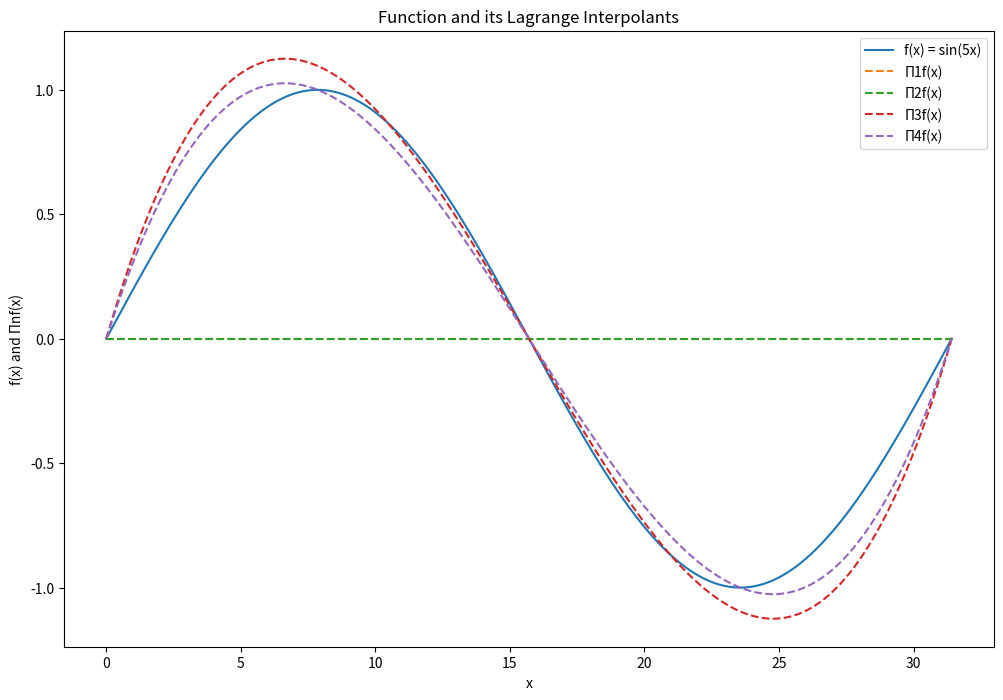
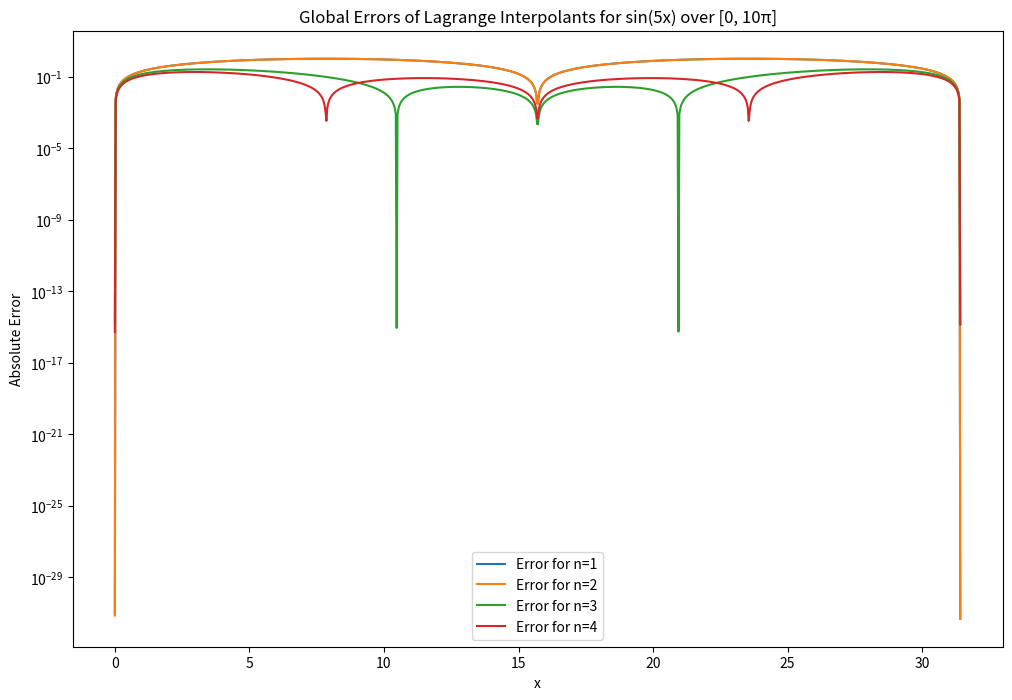
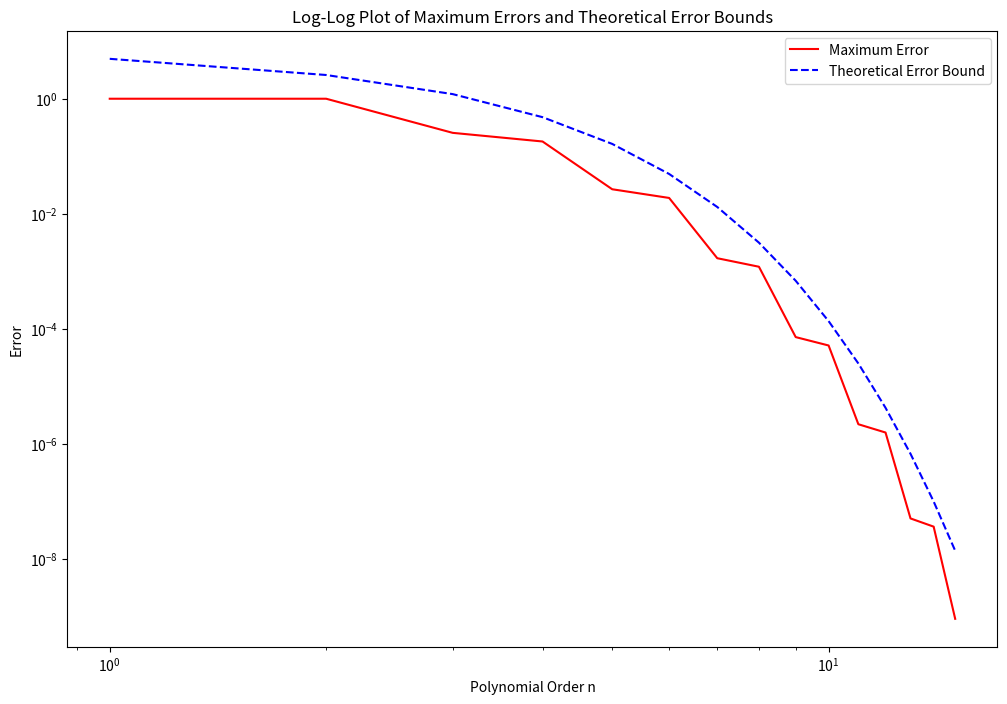
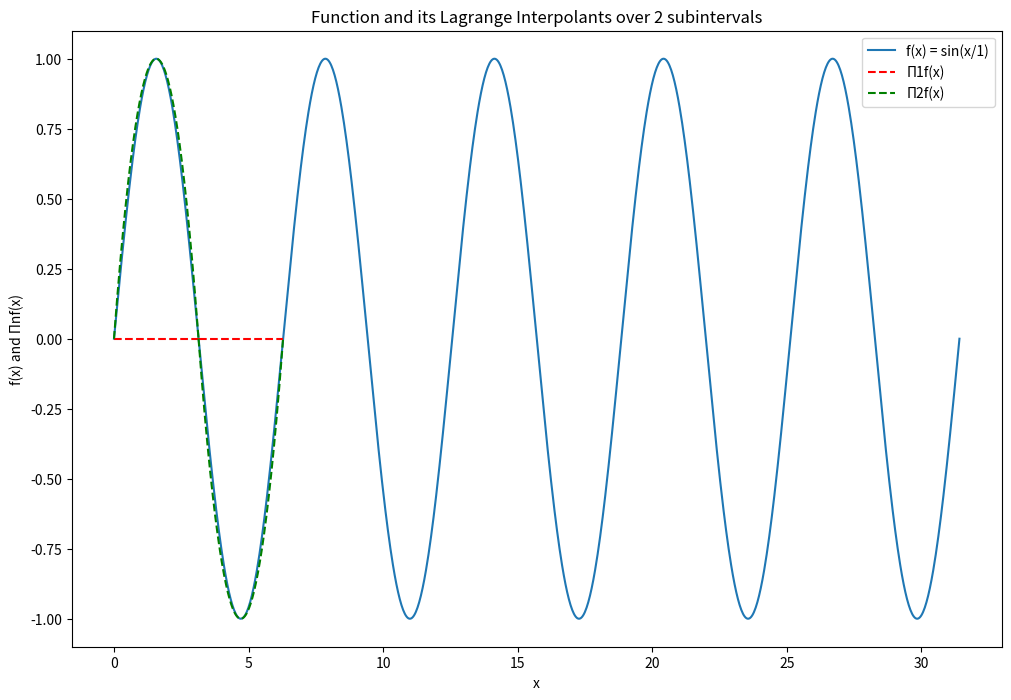
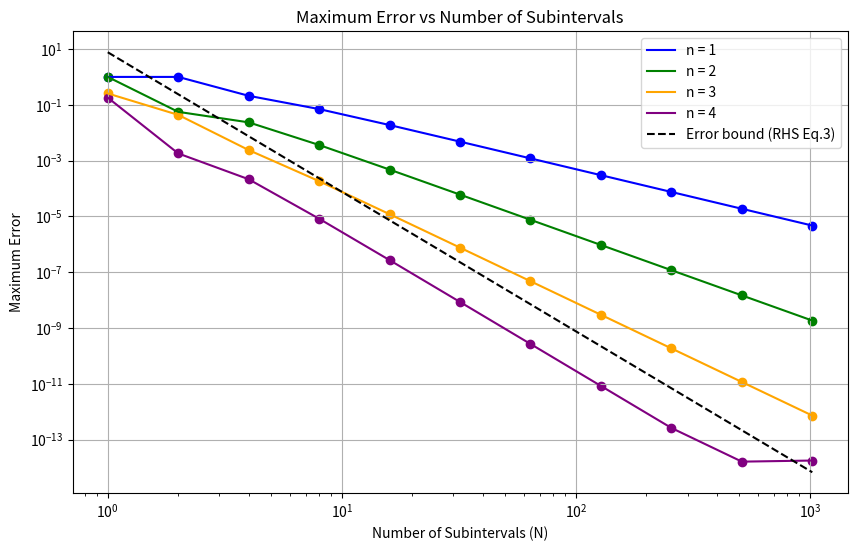
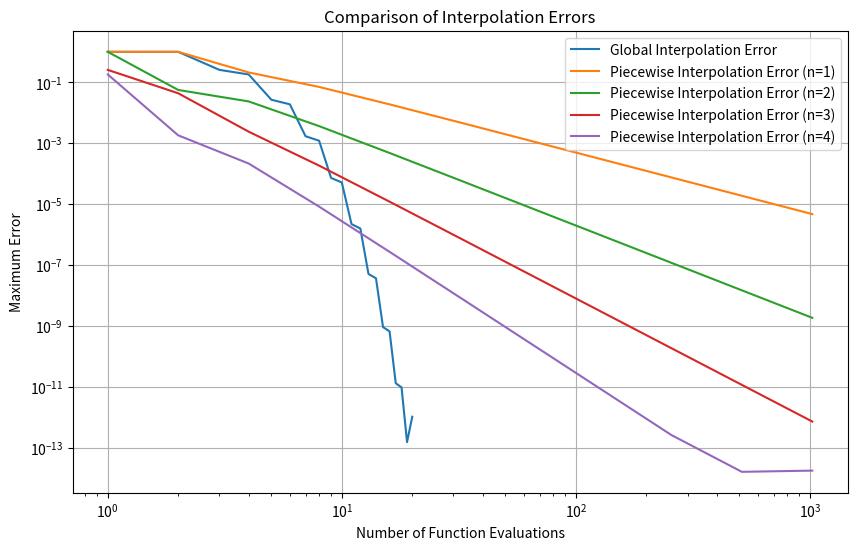
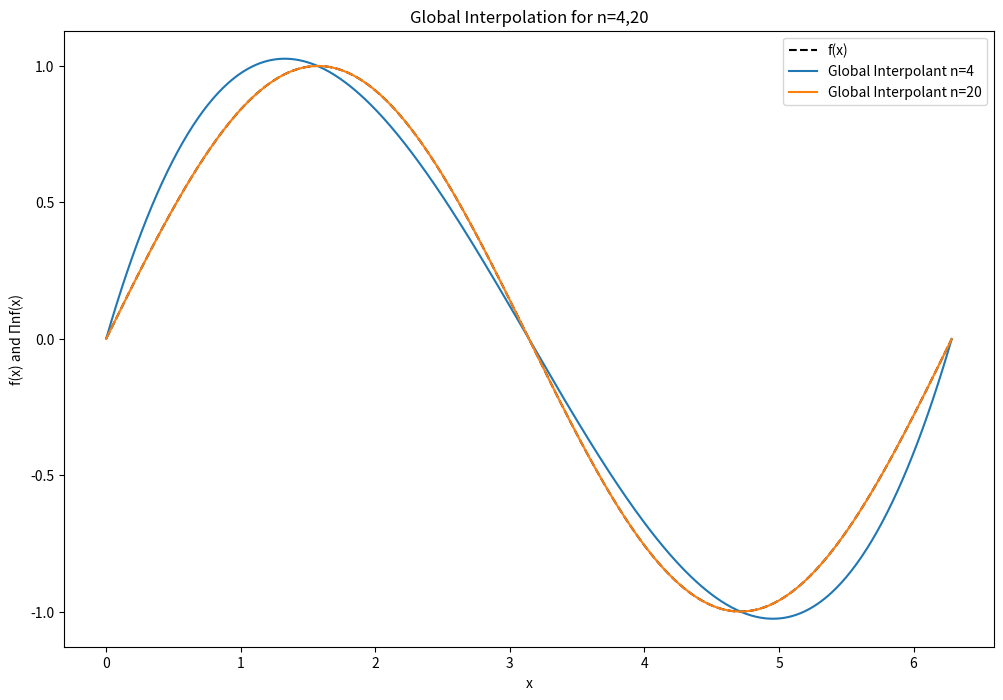
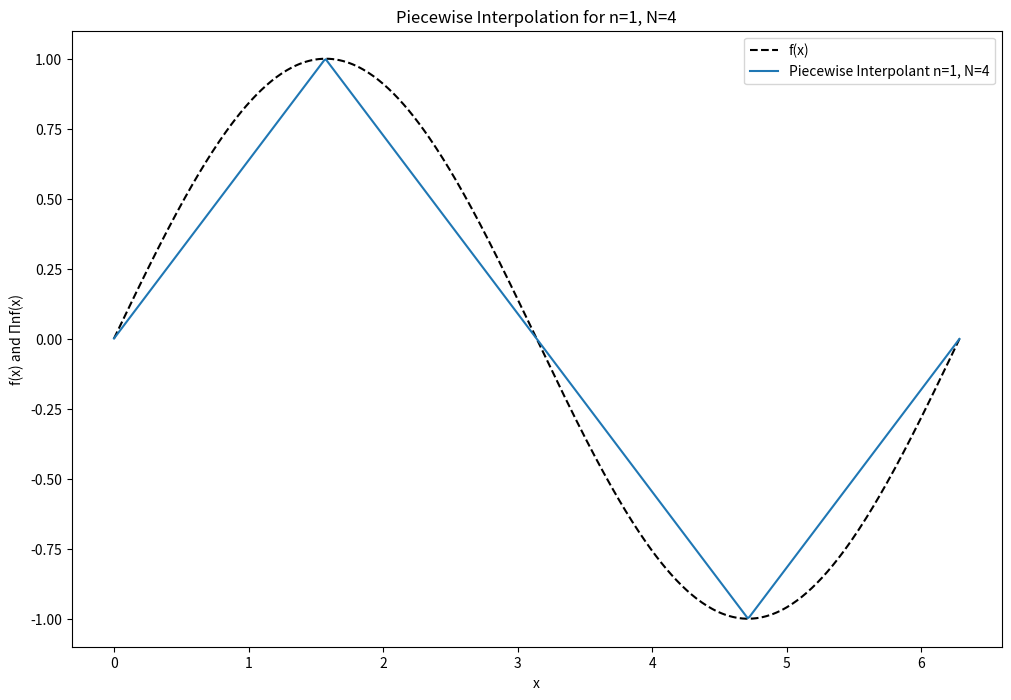
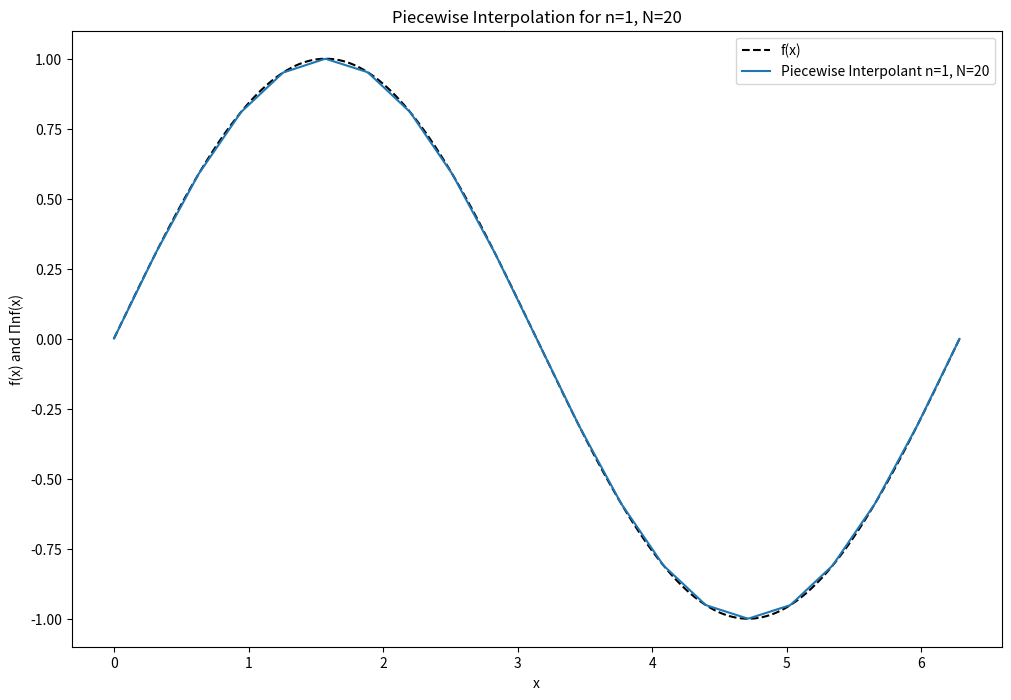
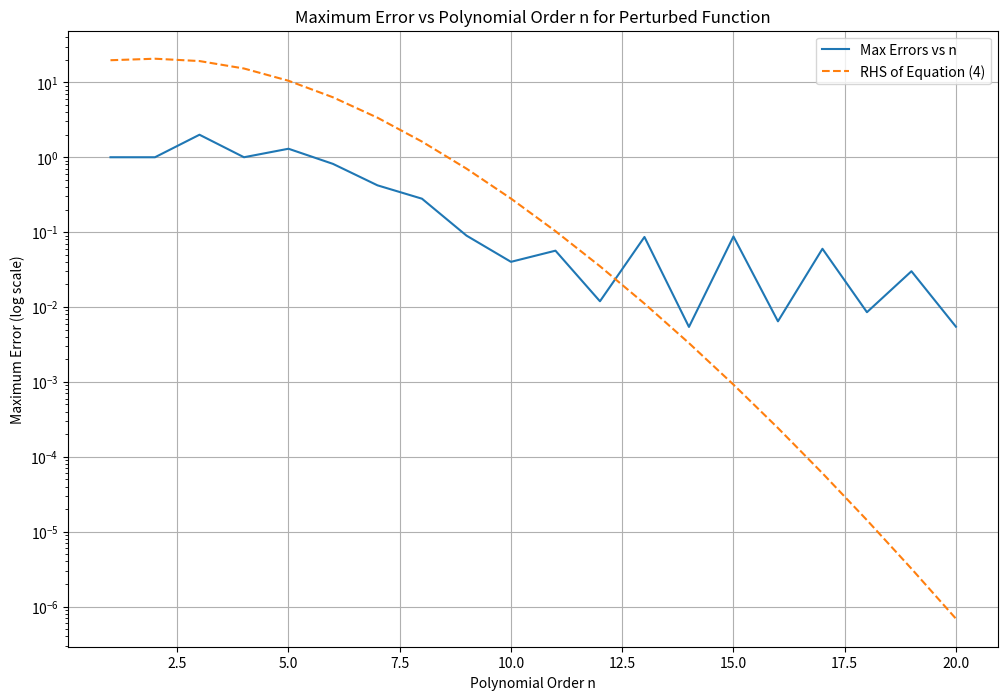
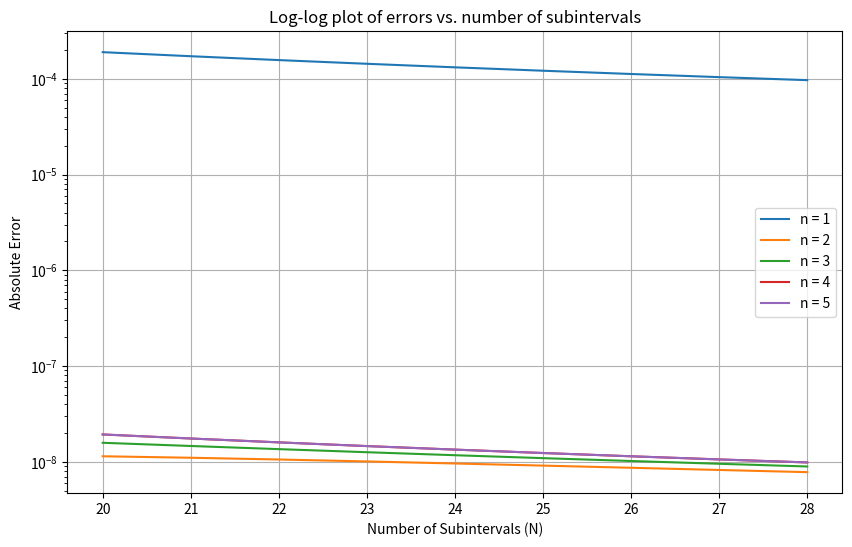

Reproduce these figures in Python, in order.
# -*- coding: utf-8 -*-
"""Yuval & Nick NM_LAB1.ipynb

Automatically generated by Colab.

Original file is located at
    https://colab.research.google.com/drive/1dYjzmx6TH_c80krZMzu7Y2rWByoOiZKC

## **A. Global Lagrange interpolation**
"""

# import all the packages here

import numpy as np
import matplotlib.pyplot as plt

## Lagrange interpolation
#
# INPUT:
# f         scalar-valued function
# interval  interpolation interval [a,b]
# n         interpolation order
#
# OUTPUT:
# coeff     centered coefficients of Lagrange interpolant

def lagrangeInterp(f, interval, n):
    a, b = interval
    x = np.linspace(a, b, n+1)
    y = f(x)
    midpoint = (a + b) / 2

    # Shift x values to center the polynomial
    shifted_x = x - midpoint

    # Fit the polynomial using centered x values and the function values
    coeffs = np.polyfit(shifted_x, y, n)

    # The coeffs are returned in descending powers, which is expected by evaluateInterpolant
    return coeffs



# Test function
def test_function(x):
    return np.sin(x)

# Using the interval [0, 2*pi] and interpolation order 1 and 2:
print(f"Centered coefficients (c_i) for n = 1: {lagrangeInterp(test_function, [0, 2 * np.pi], 1)}")
print(f"Centered coefficients (c_i) for n = 2: {lagrangeInterp(test_function, [0, 2 * np.pi], 3)}")

## Evaluate interpolant
#   Yq = EVALUATEINTERPOLANT(C, I, Xq, N), with N=1, evaluates the Lagrange
#   interpolant defined by the coefficients C on the given interval I at the points
#   in the array Xq. C is an array of length n+1 (the indeces then being 0,...,n)
#   containing the polynomial coefficients in descending powers:
#
#      Yq[i] = C[0]*(Xq[i]-M)**n + C[1]*(Xq[i]-M)**(n-1) +...+ C[n-1]*(Xq[i]-M) + C[n],
#
#   where M is the midpoint of the interval
#      M = (I[0] + I[1]) / 2
#
#   Yq = EVALUATEINTERPOLANT(Cs, Is, Xq, N) evaluates the piecewise Lagrange
#   interpolants defined by the coefficients Cs(i, :) on the interval Is(i, :)
#   with N subintervals at the points in the array Xq.


def evaluateInterpolant(coeffs, intervals, xVals, N):
    fVals = np.zeros((np.size(xVals)))  #initialize an array to store function values

    if N == 1:  #check if interpolation degree is 1
        for i in range(np.size(coeffs) - 1):  #loop over each interval
            m = (intervals[0] + intervals[1]) / 2  #calc the midpoint of the interval
            fVals = np.polyval(coeffs, xVals - m)  #evaluate polynomial at each x value shifted by the midpoint
    else:
        for k in range(N):  #loop over each interval for higher degrees
            coeff_int = coeffs[k, :]  #extract coeff for the current segment
            I_int = intervals[k, :]  #extract interval for the current segment
            x_int = xVals[(I_int[0] <= xVals) & (xVals <= I_int[1])]  #extract x values within the interval
            m = (I_int[0] + I_int[1]) / 2  #calc the midpoint of the interval
            y = np.polyval(coeff_int, x_int - m)  #evaluate polynomial at each x value shifted by the midpoint
            fVals[(I_int[0] <= xVals) & (xVals <= I_int[1])] = y  #store evaluated values in fVals

    return fVals  # return the array of function values

# set the value of p to use for all the questions in sections A and B
p = 5

# Consider f(x) = sin(x/p) on the interval [0, 2pπ], with p ∈ N. You are given the code of a Python function evaluateInterpolant which
# evaluates a single (or piecewise) Lagrange interpolant. In a single figure plot the function f and the interpolating polynomials
# Π1f(x),...,Π4f(x) on the given interval. The TA will set a value of p during the discussion, so make your whole code dependent on p.
# Then make a new figure, and using semilogy plot the error of the interpolating polynomials |f(x)−Π1f(x)|,...,|f(x)−Π4f(x)| as a function of x.

f = lambda x: np.sin(x/p)
I = [0, 2*np.pi*p]

# when calling evaluateInterpolant, you can use the following Xq array
points = int(1e3 + 1)
Xq = np.linspace(I[0], I[1], points)

# fix N and use a for loop over n to add the 4 plots to the figure
plt.figure(figsize=(12, 8))

plt.plot(Xq, f(Xq), label=f'f(x) = sin({p}x)')

for n in range(1,5):
    coeffs = lagrangeInterp(lambda x: f(x), I, n)
    fVals = evaluateInterpolant(coeffs, I, Xq, N=1)
    plt.plot(Xq, fVals, '--', label=f'Π{n}f(x)')


# add the the original function to the plot for comparison
# don't forget labelling your plot to improve readability
# useful functions: plt.title plt.xlabel plt.ylabel plt.legend

plt.title('Function and its Lagrange Interpolants')
plt.xlabel('x')
plt.ylabel('f(x) and Πnf(x)')
plt.legend()
plt.show()


# compute the 4 global errors and plot them using the same strategy
# you used before

# Define a dense range of x values for plotting and error computation
x_dense = np.linspace(I[0], I[1], 1000)

plt.figure(figsize=(12, 8))

# Compute interpolants and errors for orders 1 through 4
for n in range(1, 5):
    # Get coefficients for the nth order polynomial
    coeffs = lagrangeInterp(f, I, n)
    # Evaluate the interpolant over the dense x range
    interpolant_values = evaluateInterpolant(coeffs, I, x_dense, N=1)
    # Evaluate the original function over the same range
    function_values = f(x_dense)
    # Compute absolute errors
    errors = np.abs(function_values - interpolant_values)
    # Plotting each error curve
    plt.semilogy(x_dense, errors, label=f'Error for n={n}')

# Add plot details
plt.title(f'Global Errors of Lagrange Interpolants for sin({p}x) over [0, {p*2}π]')
plt.xlabel('x')
plt.ylabel('Absolute Error')
plt.legend()
plt.show()


# Discussion question A.1:
# For each value of n, at how many points is the error between interpolant and function (very close to) zero in the plots?
# How can this number of points be explained from the theory?

# Answer:
# The error between the interpolant and the function is zero at exactly n+1 points for each polynomial of order n.
# This is because a Lagrange polynomial of order n constructed from n+1 points will exactly pass through those n+1 points.
# These points are the interpolation nodes, where the function and its interpolant agree completely.

# For Π1f, . . . , Π15f compute the maximum error on the given interval, and plot that maximum error in the y-axis in terms of the polynomial
# order n in the x-axis using loglog. Also include in the plot the right-hand-side of Equation (2).

# strategy: inside a for loop, compute coefficients, evaluate interpolant
# for n = 1,...,15 and save the corresponding value of the maximum error and
# rhs of Equation (2)

# Function to compute the theoretical error bound
def error_bound(n):
    """
    Calculate the theoretical error bound for the n-th order Lagrange interpolant of sin(px).

    Parameters:
        n (int): The order of the polynomial interpolant.

    Returns:
        float: The calculated error bound based on the maximum (n+1)-th derivative of sin(px).
    """
    # For f(x) = sin(x/p), the (n+1)-th derivative has a maximum absolute value of p^(n+1)
    max_derivative = (1/p)**(n+1)

    # Error bound formula from the document
    return (max_derivative / (4 * (n + 1))) * ((I[1] - I[0]) / n)**(n + 1)

# Lists to store maximum errors and theoretical bounds
max_errors = []
theoretical_bounds = []

# Compute errors and bounds for polynomial orders from 1 to 15
for n in range(1, 16):
    # Compute the coefficients of the interpolant
    coeffs = lagrangeInterp(f, I, n)
    # Evaluate the interpolant at dense points within the interval
    interpolant_values = evaluateInterpolant(coeffs, I, x_dense, N=1)
    # Compute the actual function values at the same points
    function_values = f(x_dense)
    # Calculate absolute errors and find the maximum error
    errors = np.abs(function_values - interpolant_values)
    max_error = np.max(errors)
    max_errors.append(max_error)
    # Compute the theoretical error bound for the current order
    theoretical_bounds.append(error_bound(n))

# Plotting the results using a log-log scale
plt.figure(figsize=(12, 8))
plt.loglog(range(1, 16), max_errors, 'r-', label='Maximum Error')
plt.loglog(range(1, 16), theoretical_bounds, 'b--', label='Theoretical Error Bound')

# Adding plot details
plt.title('Log-Log Plot of Maximum Errors and Theoretical Error Bounds')
plt.xlabel('Polynomial Order n')
plt.ylabel('Error')
plt.legend()
plt.show()

# Discussion question A.2:
# Which of both curves (true error and right-hand-side of Equation (2)) is larger? How can this be explained from the theory?

# Answer:
# Typically, the true error curve is below the curve of the right-hand-side of Equation (2). This is because the theoretical error bound
# provided by Equation (2) is an upper bound estimate. The actual error often does not reach this theoretical maximum due to specific
# properties of the function and the polynomial approximation used. The theoretical error bound assumes the worst-case scenario based on
# the maximum value of the (n+1)-th derivative of the function over the interval, which may not always manifest at every point within the
# interval. Thus, while the theoretical error gives a safe upper limit on the error, the true error might be significantly lower, depending
# on how well the polynomial approximates the function across the interval.

"""## **B. Piecewise interpolation and stability analysis**"""

## Piecewise interpolation
#
# INPUT:
# f             f scalar-valued function
# interval      interpolation interval [a, b]
# n             interpolation order
# N             number of subintervals
#
# OUTPUT:
# coeffs        multidimensional array, i-th element is an array containing the
#               centered coefficients of i-th subinterval (you can do it also with lists)
# intervals     multidimensional array, i-th element is an array containing the
#               beginning and endpoint of i-th subinterval (you can do it also with lists)


def piecewiseInterp(f, interval, n, N):
    a, b = interval
    # Compute the length of each subinterval
    subinterval_length = (b - a) / N

    # Initialize the lists to store coefficients and subintervals
    coeffs = []
    intervals = []

    # Loop over each subinterval
    for i in range(N):
        # Define the start and end of the subinterval
        sub_a = a + i * subinterval_length
        sub_b = sub_a + subinterval_length
        sub_interval = [sub_a, sub_b]
        intervals.append(sub_interval)

        # Compute the coefficients for the subinterval
        sub_coeffs = lagrangeInterp(f, sub_interval, n)
        coeffs.append(sub_coeffs)

    return coeffs, intervals

# Define the overall interval and parameters
interval = [0, 2*np.pi]
n = 2  # Polynomial order
N = 2  # Number of subintervals

# Compute the piecewise interpolation of sin(x)
coefficients, subintervals = piecewiseInterp(test_function, interval, n, N)

# Print the results
print("Coefficients per subinterval:")
for coeff in coefficients:
    print(coeff)
print("\nSubintervals:")
for subinterval in subintervals:
    print(subinterval)

# Consider f as before and keep the code depending on p. In a single figure, plot the function f and the piecewise Lagrange interpolants
# of order 1, 2, 3 and 4 using N = 4 subintervals.

p = 1
f = lambda x: np.sin(x/p)
I = [0, 2*np.pi*p]
N = 2


plt.figure(figsize=(12, 8))
plt.plot(Xq, f(Xq), label=f'f(x) = sin(x/{p})')


colors = ['red', 'green', 'blue', 'black']  # define some nice colors for plotting
for n in range(1, N+1): # loop over each degree of interpolation from 1 to N
    coeffs, intervals = piecewiseInterp(f, I, n, N)  # obtain coeff and intervals for piecewise interpolation of degree n
    for i in range(N):
        sub_interval = intervals[i]
        sub_x = np.linspace(sub_interval[0], sub_interval[1], 250)  # create x values evenly spaced within the sub-interval
        sub_coeffs = coeffs[i]
        midpoint = (sub_interval[0] + sub_interval[1]) / 2
        sub_y = np.polyval(sub_coeffs, sub_x - midpoint)  # evaluate the polynomial for the current sub-interval

        # adjusting the label to only appear once per n value
        if i == 0:
            label = f'Π{n}f(x)'  # label only the first subinterval per n
        else:
            label = None  # No label for subsequent subintervals

        plt.plot(sub_x, sub_y, '--', color=colors[n-1], label=label)


# Adding plot details
plt.title(f'Function and its Lagrange Interpolants over {N} subintervals')
plt.xlabel('x')
plt.ylabel('f(x) and Πnf(x)')
plt.legend()
plt.show()

print(f'{N} subintervals: {intervals}')

# Make another figure with the logarithm of the error as a function of x, for the piecewise interpolants with n = 1,...,4 at
# a fixed number of subintervals N = 4. For each order n = 1, . . . , 4, plot the maximum error over the whole interval v/s the
# number of subintervals N = 2^l, for l = 0,...,10 using loglog, together with the right-hand side of Equation (3).

# Define the error function
def max_error(f, coeffs, intervals, n):
    """
    Compute the maximum error of the piecewise interpolant.

    Parameters:
        f (function): The original function.
        coeffs (list): List of coefficients for each subinterval.
        intervals (list): List of subintervals.
        n (int): Polynomial order of the interpolant.

    Returns:
        float: Maximum error of the piecewise interpolant.
    """
    max_err = 0  # Initialize maximum error
    # Loop over each subinterval
    for i in range(len(intervals)):
        sub_interval = intervals[i]  # Extract current subinterval
        sub_coeffs = coeffs[i]  # Extract coefficients for current subinterval
        sub_x = np.linspace(sub_interval[0], sub_interval[1], 250)  # Generate points within subinterval
        midpoint = (sub_interval[0] + sub_interval[1]) / 2  # Compute midpoint of subinterval
        # Evaluate interpolant at generated points
        interpolated_values = np.polyval(sub_coeffs, sub_x - midpoint)
        true_values = f(sub_x)  # Compute true function values at generated points
        error = np.max(np.abs(interpolated_values - true_values))  # Compute maximum error within subinterval
        max_err = max(max_err, error)  # Update maximum error
    return max_err

# Define the function f(x)
def f(x):
    return np.sin(x/2)

# Define the interval [a, b]
a, b = 0, 2*np.pi*2

# Define the range of number of subintervals N
Ns = [2**l for l in range(11)]

# Initialize lists to store maximum errors for each polynomial order
max_errors = [[] for _ in range(4)]

# Loop over polynomial orders
for n in range(1, 5):
    # Initialize list to store errors for each number of subintervals N
    errors = []
    # Loop over number of subintervals
    for N in Ns:
        # Compute piecewise interpolation
        coeffs, intervals = piecewiseInterp(f, [a, b], n, N)
        # Compute maximum error
        error = max_error(f, coeffs, intervals, n)
        errors.append(error)
    max_errors[n-1] = errors

# Plotting
plt.figure(figsize=(10, 6))
colors = ['blue', 'green', 'orange', 'purple']  # Define colors for each n value
for n, errors in enumerate(max_errors, start=1):
    plt.loglog(Ns, errors, label=f'n = {n}', color=colors[n-1])

    # Plotting N = 2^l points
    for l in range(11):
        plt.scatter(2**l, max_errors[n-1][l], color=colors[n-1])

# Plotting the right-hand side of the error bound equation
rhs = [(np.max(np.abs(np.gradient(f(np.linspace(a, b, 1000)), np.linspace(a, b, 1000), edge_order=2))) / (4*(n + 1))) * ((b - a) / (N * n))**(n+1) for N in Ns]
plt.loglog(Ns, rhs, 'k--', label='Error bound (RHS Eq.3)')

plt.title('Maximum Error vs Number of Subintervals')
plt.xlabel('Number of Subintervals (N)')
plt.ylabel('Maximum Error')
plt.legend()
plt.grid(True)
plt.show()

# Discussion question B.1:
# For fixed n, each of the error curves EnN f should result in (approximately) a straight line as a function of N
# in the double logarithmic plot. Explain that in view of the theory, and in particular why the slope of that lines changes with changing n.

# Answer:
# In a log-log plot, a linear relationship suggests a power law relationship between the variables. For the case of polynomial interpolation,
# the error decreases as the number of subintervals increases, which follows a power law decrease. The theoretical error bound for polynomial
# interpolation states that the error decreases as N^(-n-1), where n is the polynomial order. This relationship is due to the fact that higher
# order polynomials can approximate the function more accurately over smaller intervals, thus as n increases, the ability to closely match the
# function over each subinterval improves significantly.

# The slope of the line in a log-log plot corresponds to the exponent in the power law relationship. Thus, as n increases, the slope becomes steeper,
# indicating a faster decrease in error with increasing N. This is because higher order interpolants are more flexible and can adapt better to the
# function's changes within each subinterval.

# Comparison
# In a single figure, using loglog, plot the following computed errors v/s the number of required function evaluations :
# • One curve for the maximum (global) Lagrange interpolation error max_x∈[a,b] |Enf(x)|,
# where n = 1, . . . , 20 is varied in order to obtain different number of functions evaluations.
# • One curve for each n = 1, . . . , 4: the maximum piecewise Lagrange interpolation error max_x∈[a,b] |E_(n)^(N)f(x)|,
# where N = 2l, l = 0,...,10, is varied in order to obtain different number of functions evaluations.

# Define the function f(x)
def f(x):
    return np.sin(x/2)

# Define the interval [a, b]
a, b = 0, 2*np.pi*2

# Define the range of number of subintervals N
Ns = [2**l for l in range(11)]

# Initialize lists to store maximum errors for global and piecewise interpolation
global_errors = []
piecewise_errors = [[] for _ in range(4)]

# Corrected global interpolation error calculation
for n in range(1, 21):
    # Compute global interpolation, simulating a single 'piecewise' interval
    coeffs_global, _ = piecewiseInterp(f, [a, b], n, 1)
    # Properly format the interval for global error calculation
    global_interval = [[a, b]]  # Ensure it's a list of one list representing the whole interval
    # Compute maximum error, pass the interval in correct format
    error_global = max_error(f, coeffs_global, global_interval, n)
    global_errors.append(error_global)


# Loop over polynomial orders for piecewise interpolation
for n in range(1, 5):
    # Initialize list to store errors for each number of subintervals N
    errors_piecewise = []
    # Loop over number of subintervals
    for N in Ns:
        # Compute piecewise interpolation
        coeffs_piecewise, intervals = piecewiseInterp(f, [a, b], n, N)
        # Compute maximum error, now correctly passing 'n'
        error_piecewise = max_error(f, coeffs_piecewise, intervals, n)
        errors_piecewise.append(error_piecewise)
    piecewise_errors[n-1] = errors_piecewise



# Compute number of function evaluations for global interpolation
evaluations_global = list(range(1, 21))

# Compute number of function evaluations for piecewise interpolation
evaluations_piecewise = [2**l for l in range(11)]

# Plotting
plt.figure(figsize=(10, 6))

# Plot global interpolation error
plt.loglog(evaluations_global, global_errors, label='Global Interpolation Error')

# Plot piecewise interpolation errors for each n
for n, errors_piecewise in enumerate(piecewise_errors, start=1):
    plt.loglog(evaluations_piecewise, errors_piecewise, label=f'Piecewise Interpolation Error (n={n})')

plt.title('Comparison of Interpolation Errors')
plt.xlabel('Number of Function Evaluations')
plt.ylabel('Maximum Error')
plt.legend()
plt.grid(True)
plt.show()

# Discussion question B.2:
# (a) Which method of increasing the interpolation accuracy leads to a smaller number of function evaluations for a given accuracy?
# Justify your answer using the error estimation (3).

# Answer:
# Increasing the polynomial order (n) generally leads to a more significant improvement in accuracy per function evaluation compared
# to increasing the number of subintervals (N). This is because increasing n improves the polynomial's ability to fit more complex
# functions with fewer intervals, thus reducing the error more substantially for each additional polynomial term than simply dividing
# the domain into more pieces without improving the order of the polynomial.

# Justification using the error estimation (3):
# Error estimation (3) suggests that the error decreases exponentially with an increase in n and polynomially with an increase in N.
# Therefore, for a given number of function evaluations, increasing n tends to be more efficient at reducing error than increasing N,
# especially for smooth functions where higher-order derivatives are small.

# Consider now the interpolation of the perturbed function f (x) = f (x) + 10^-3 cos(8x/p), p ∈ N.
# Note that the total error is now given by Πnf(x) − f(x) and Πn f(x) − f(x) for Lagrange and piecewise Lagrange interpolation respectively.
# Hence you should use (4) and (5) as the corresponding upper bounds.
# Create separate plots with:
# • f(x) and Πnf(x) for n = {4,20}.
# • f(x) and Πnf(x)for n=1, N={4,20}.
# • max_x(Πnf~(x)−f(x)) v/s n, with n = 1, . . . , 20. Include also in the plot the right-hand-side of (4). Use loglog.
# • max_x(Πnf~(x) − f(x)) v/s N, for n = 1,2,3,4 with N = 2^j , j=0,...,10. Include also in the plot the right-hand-side of (5). Use loglog.

p = 3  # Can vary as needed

# Define the perturbed function
def f_perturbed(x, p):
    return np.sin(x) + 10**(-3) * np.cos(8*x/p) #!!! Change made_;

# Define the x values for plotting
x_vals = np.linspace(0, 2 * np.pi, 500) # removed p
f_vals = f_perturbed(x_vals, p)

# global Interpolation for n = 4, 20
plt.figure(figsize=(12, 8))
plt.plot(x_vals, f_vals, label='f(x)', linestyle='--', color='black')

for n in [4, 20]: # iterate over a couple of predefined degrees of interpolation (4 and 20)
    coeffs = lagrangeInterp(lambda x: f_perturbed(x, p), [min(x_vals), max(x_vals)], n) # compute Lagrange interpolation coefficients using perturbed function values
    interp_vals = evaluateInterpolant(coeffs, [min(x_vals), max(x_vals)], x_vals, 1)  # evaluate the interpolant over the entire range of x values
    plt.plot(x_vals, interp_vals, label=f'Global Interpolant n={n}')

plt.title('Global Interpolation for n=4,20')
plt.xlabel('x')
plt.ylabel('f(x) and Πnf(x)')
plt.legend()
plt.show()

# Piecewise Interpolation for n = 1, N = 4, 20
for N in [4, 20]:
    plt.figure(figsize=(12, 8))
    plt.plot(x_vals, f_vals, label='f(x)', linestyle='--', color='black')
    coeffs, intervals = piecewiseInterp(lambda x: f_perturbed(x, p), [min(x_vals), max(x_vals)], 1, N)

    # initialize a numpy array for interpolated values
    interp_vals = np.zeros_like(x_vals)

    # calc interpolated values for each subinterval
    for k in range(N):
        sub_interval = intervals[k]
        coeff = coeffs[k]
        # Select x values that are within the current subinterval
        sub_x_vals = x_vals[(x_vals >= sub_interval[0]) & (x_vals <= sub_interval[1])]
        m = (sub_interval[0] + sub_interval[1]) / 2
        # Evaluate the polynomial at points centered around the midpoint
        sub_interp_vals = np.polyval(coeff, sub_x_vals - m)
        # Place evaluated values in the corresponding indices in interp_vals
        interp_vals[(x_vals >= sub_interval[0]) & (x_vals <= sub_interval[1])] = sub_interp_vals

    plt.plot(x_vals, interp_vals, label=f'Piecewise Interpolant n=1, N={N}')
    plt.title(f'Piecewise Interpolation for n=1, N={N}')
    plt.xlabel('x')
    plt.ylabel('f(x) and Πnf(x)')
    plt.legend()
    plt.show()

# define the RHS of Equation (4) using a lambda function
rhs = lambda n: (1 / (4 * (n + 1))) * ((b - a) / n)**(n + 1)

# compute maximum error vs. n
errors_n = []
n_range = range(1, 21)
for n in n_range:
    coeffs = lagrangeInterp(lambda x: f_perturbed(x, p), [a, b], n)  # compute Lagrange interpolation coefficients using perturbed function values for the given interval [a, b] and degree n
    interp_vals = evaluateInterpolant(coeffs, [a, b], x_vals, 1) # eval the interpolant over the entire range of x values
    max_error = np.max(np.abs(interp_vals - f_vals)) #calc the maximum error between the interpolant and the true function values
    errors_n.append(max_error)  # .append the maximum error to the list of errors for this degree of interpolation

# plotting results using semilogy
plt.figure(figsize=(12, 8))
plt.semilogy(n_range, errors_n, label='Max Errors vs n')
plt.semilogy(n_range, [rhs(n) for n in n_range], label='RHS of Equation (4)', linestyle='--')

plt.title('Maximum Error vs Polynomial Order n for Perturbed Function')
plt.xlabel('Polynomial Order n')
plt.ylabel('Maximum Error (log scale)')
plt.legend()
plt.grid(True)
plt.show()

# Discussion question B.3:
# (a) Describe the behavior of max_x(Πnf^(x) − f(x)) with respect to n and explain it in view of the theory.
# Answer: The error generally decreases as the polynomial order n increases. This is because higher-order polynomials
# can more accurately approximate complex functions within a given interval due to their increased flexibility.
# The theoretical error for polynomial interpolation indicates that the error should decrease at a rate proportional
# to N^(-n-1) as n increases, assuming the function is sufficiently smooth and the interval is appropriately small.

# (b) Describe the behavior of max_x(Πn f^(x) − f(x)) with respect to N and explain it in view of the theory.
# Answer: As the number of subintervals N increases, the maximum error tends to decrease. This decrease occurs because smaller
# subintervals allow the polynomial interpolant to better conform to local variations in the function, reducing the
# overall interpolation error. The error reduction rate as N increases is theoretically expected to be proportional to
# (1/N)^(n+1), where n is the polynomial order used within each subinterval.

# (c) In case that you would know that the “measured” function values are perturbed, but you just know that the perturbations
# correspond to random variables at each node every time, and therefore they will change every time you measure them,
# which combination of N and n would (most likely) lead to a more similar error when repeating the measurements?
# Justify your answer in view of the theory.
# Answer: A lower polynomial order (n) and a higher number of subintervals (N) would likely lead to more consistent error behavior
# under repeated measurements with random perturbations at each node. Lower-order polynomials are less sensitive to small
# changes in function values, reducing the impact of random noise. Meanwhile, increasing N allows the interpolant to adapt
# more locally to the function's behavior, mitigating large-scale deviations due to noise. This combination provides a balance
# between flexibility and stability in the presence of data uncertainty.

"""## **C. Integration**"""

# Given the centered coefficients ci obtained from piecewiseInterp we can use (6) for the exact integration of the interpolating polynomial.
# Implement compositeIntegr which approximately computes the integral of some input function f using piecewise Lagrange interpolation of order
# n on N subintervals.


## Composite integration
#
# INPUT
# f                 f scalar-valued function
# interval          interpolation interval [a, b]
# n                 interpolation order
# N                 number of subintervals
#
# OUTPUT
# num_integral      approximate integral


def compositeIntegr(f, interval, n, N):
    a, b = interval
    total_length = b - a
    subinterval_length = total_length / N
    num_integral = 0

    for i in range(N):
        # Define the subinterval
        sub_a = a + i * subinterval_length
        sub_b = sub_a + subinterval_length
        sub_interval = [sub_a, sub_b]

        # Calculate coefficients for this subinterval
        coeffs = lagrangeInterp(f, sub_interval, n)

        # We need to integrate these coefficients. Since they're centered,
        # integrate over the shifted interval from -subinterval_length/2 to subinterval_length/2
        # and adjust by the midpoint for the actual evaluation of the polynomial.
        midpoint = (sub_a + sub_b) / 2
        shifted_x = np.linspace(-subinterval_length / 2, subinterval_length / 2, 100)

        # Evaluate polynomial at these points
        poly_vals = np.polyval(coeffs, shifted_x)

        # Use numerical integration (e.g., the trapezoidal rule) over the shifted interval
        integral = np.trapz(poly_vals, shifted_x)

        # Sum the integrals from each subinterval
        num_integral += integral

    return num_integral

# Example usage
def example_function(x):
    return np.sin(x) + np.cos(x)

interval = [0, np.pi]
n = 3  # Polynomial order
N = 10  # Number of subintervals

approx_integral = compositeIntegr(example_function, interval, n, N)
print("Approximate integral:", approx_integral)

# Discussion question C.1
# Test the degrees of exactness for the Trapezoidal and Simpson's rules using the compositeIntegr function.
# Trapezoidal rule is expected to have a degree of exactness of 1 (exact for linear functions),
# and Simpson's rule has a degree of exactness of 3 (exact for cubic functions).

# Define a linear function for which the Trapezoidal rule should integrate exactly.
def linear_function(x):
    # Linear function: ax + b; integral from 0 to 1 of (2x + 3) is (x^2 + 3x) evaluated from 0 to 1 = 1^2 + 3*1 - (0^2 + 3*0) = 4
    return 2 * x + 3

# Define a cubic function for which Simpson's rule should integrate exactly (degree of exactness 3).
def cubic_function(x):
    # Cubic function: ax^3 + bx^2 + cx + d; integral from 0 to 1 of (x^3 - 3x^2 + 3x + 1) is (1/4x^4 - x^3 + 3/2x^2 + x) evaluated from 0 to 1 = 0.25 - 1 + 1.5 + 1 - 0 = 1.75
    return x**3 - 3 * x**2 + 3 * x + 1

# Integral intervals
interval = [0, 1]

# Using Trapezoidal rule (n=1) on a linear function
trapezoidal_integral = compositeIntegr(linear_function, interval, 1, 1)  # Should exactly match the integral of the linear function

# Using Simpson's rule (n=3) on a cubic function
simpsons_integral = compositeIntegr(cubic_function, interval, 3, 1)  # Should exactly match the integral of the cubic function

# Print results to verify exactness
print("Trapezoidal rule integral of linear function (expected 4):", trapezoidal_integral)
print("Simpson's rule integral of cubic function (expected 1.75):", simpsons_integral)

# Explanation:
# The Trapezoidal rule integrates linear functions exactly because it approximates the area under the curve
# using trapezoids, which are precise for linear segments.
# Simpson's rule, using parabolic arcs to approximate the area, integrates up to cubic functions exactly,
# demonstrating its higher degree of exactness. This rule uses a quadratic (parabolic) approximation,
# which can perfectly fit any polynomial of degree up to three over each interval it is applied.

# Discussion question C.2:
# (a) For each n = 1,...,5: compute the approximate integral of f(x) = sin2(x) over the interval [0, 1] using N = 20 , . . . , 28 intervals,
# and compute the error for each N. Plot using loglog the error as function of the number of subintervals for each n = 1, . . . , 5.

# Define the function to be integrated
def f(x):
    return np.sin(x) ** 2

# Define the interval for integration
interval = [0, 1]

# Number of subintervals to test
N_values = range(20, 29)  # From N = 20 to N = 28

# Polynomial orders to test
n_values = range(1, 6)  # From n = 1 to n = 5

# Function to compute the exact integral of sin^2(x) from 0 to 1
def exact_integral_sin_squared():
    # Integral of sin^2(x) from 0 to 1 is 1/2 * x - 1/4 * sin(2x) evaluated from 0 to 1
    return (1/2 * 1 - 1/4 * np.sin(2 * 1)) - (1/2 * 0 - 1/4 * np.sin(2 * 0))

# Store exact integral value
exact_integral = exact_integral_sin_squared()

# Prepare to store errors for plotting
errors = {n: [] for n in n_values}

# Compute the integral using compositeIntegr for various n and N
for n in n_values:
    for N in N_values:
        approx_integral = compositeIntegr(f, interval, n, N)
        error = np.abs(approx_integral - exact_integral)
        errors[n].append(error)

# Plotting the errors using loglog plot
plt.figure(figsize=(10, 6))
for n in n_values:
    plt.semilogy(N_values, errors[n], label=f'n = {n}')

plt.title('Log-log plot of errors vs. number of subintervals')
plt.xlabel('Number of Subintervals (N)')
plt.ylabel('Absolute Error')
plt.legend()
plt.grid(True)
plt.show()

# Discussion question C.2 (b):
# Degree of exactness for each n based on error curves:
# - The degree of exactness for a polynomial interpolation can be inferred by observing how well it integrates polynomials of up to its own degree.
# - If the error curve for a given n shows significantly lower errors compared to higher n values especially for small N, this suggests a higher degree of exactness.
# - This is based on the theoretical expectation that polynomial interpolation of order n exactly integrates any polynomial of degree ≤ n over each subinterval.

# Justification from theory:
# - According to polynomial interpolation theory, a polynomial interpolator of order n should integrate any polynomial of degree n or lower exactly within each subinterval.
# - Therefore, the observed decrease in errors with increasing n and consistent low errors for higher N values align with this theoretical framework.

# Numerical test for hypothesis:
# - To test this hypothesis numerically, one could perform integration on known polynomials of specific degrees (e.g., x^2, x^3) and verify if the integral computed by the interpolator matches the analytical integral exactly.
# - For instance, for n=3, one might test integration accuracy on x^3 over various subinterval configurations to confirm if the error approaches zero as expected for polynomial of degree ≤ 3.

# Code snippet for numerical testing (hypothetical example):
# Example to test if n=3 exactly integrates x^3 over the interval [0,1]
def cubic_test_function(x):
    return x**3

# Compute the analytical integral of x^3 from 0 to 1
analytical_integral_cubic = 1**4 / 4 - 0**4 / 4  # Should be 0.25

# Use compositeIntegr to compute the integral numerically
computed_integral_cubic = compositeIntegr(cubic_test_function, [0, 1], 3, 1)  # Using n=3, N=1

# Print and check if computed integral matches analytical integral
print("Computed Integral of x^3 (n=3, N=1):", computed_integral_cubic)
print("Analytical Integral of x^3:", analytical_integral_cubic)
# This would verify if n=3 can integrate a cubic polynomial exactly, supporting the degree of exactness hypothesis.
